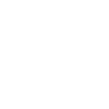
t = 0.00 s
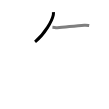
t = 1.50 s
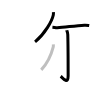
t = 3.25 s
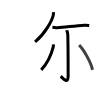
t = 4.75 s
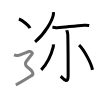
t = 6.50 s
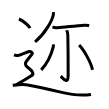
t = 8.00 s

The animated SVG that drew these frames (rendered in a browser with its animation timeline set to each time). Animation: 8 SMIL elements (animate=8); one cycle of 8.00 s.

<svg width="109px" height="109px" viewBox="0 0 px 109px" xmlns="http://www.w3.org/2000/svg" xmlns:xlink="http://www.w3.org/1999/xlink" xml:space="preserve" version="1.1"  baseProfile="full">
<path d="M53.4,12.14c0.05,0.7,0.11,1.81-0.1,2.81c-1.25,5.92-8.42,18.92-18.24,26.87" style="fill:none;stroke:black;stroke-width:3;opacity:0">
  <animate attributeType="CSS" attributeName="opacity" from="0" to="1" begin="0s" dur="1s" repeatCount="Indefinite" fill="freeze" />
</path>
<path d="M52.43,27.34c2.07,0.16,3.43,0.55,4.81,0.46c8.3-0.58,17.76-2.05,27.11-2.63c2.3-0.14,3.7,0.17,4.85,0.35" style="fill:none;stroke:black;stroke-width:3;opacity:0">
  <animate attributeType="CSS" attributeName="opacity" from="0" to="1" begin="1s" dur="1s" repeatCount="Indefinite" fill="freeze" />
</path>
<path d="M66.7,30.21c0.07,0.38,1,1.99,1.08,4.41c0.34,11.63,0.36,37.49,0.36,41.46c0,8.99-6.17,1.2-7.46,0.2" style="fill:none;stroke:black;stroke-width:3;opacity:0">
  <animate attributeType="CSS" attributeName="opacity" from="0" to="1" begin="2s" dur="1s" repeatCount="Indefinite" fill="freeze" />
</path>
<path d="M53.33,44.44c0.03,0.6,0.15,1.56-0.07,2.41c-1.51,5.9-5.55,16.21-12.02,23.03" style="fill:none;stroke:black;stroke-width:3;opacity:0">
  <animate attributeType="CSS" attributeName="opacity" from="0" to="1" begin="3s" dur="1s" repeatCount="Indefinite" fill="freeze" />
</path>
<path d="M79.07,45.19c4.74,4.36,12.25,17.91,13.43,24.69" style="fill:none;stroke:black;stroke-width:3;opacity:0">
  <animate attributeType="CSS" attributeName="opacity" from="0" to="1" begin="4s" dur="1s" repeatCount="Indefinite" fill="freeze" />
</path>
<path d="M18.96,19c3.9,1.61,10.07,6.63,11.04,9.13" style="fill:none;stroke:black;stroke-width:3;opacity:0">
  <animate attributeType="CSS" attributeName="opacity" from="0" to="1" begin="5s" dur="1s" repeatCount="Indefinite" fill="freeze" />
</path>
<path d="M14,54.97c2.38,0.93,3.97,0.46,5.03,0.23c1.06-0.23,8.46-3.25,10.05-3.71s3.97,1.16,2.91,2.55c-1.06,1.39-5.23,6.73-6.03,7.89c-0.79,1.16-0.75,3.5,1.06,4.87c2.23,1.7,4.41,3.48,5.2,4.87c0.79,1.39,1.38,2.68-0.29,3.71C28.5,77.5,21.75,81.75,15.82,85" style="fill:none;stroke:black;stroke-width:3;opacity:0">
  <animate attributeType="CSS" attributeName="opacity" from="0" to="1" begin="6s" dur="1s" repeatCount="Indefinite" fill="freeze" />
</path>
<path d="M12.75,85.3c3-0.41,9-1.45,13.5-0.62s30.07,6.37,34.5,7.44C72.75,95.02,82,95.84,91,94.4" style="fill:none;stroke:black;stroke-width:3;opacity:0">
  <animate attributeType="CSS" attributeName="opacity" from="0" to="1" begin="7s" dur="1s" repeatCount="Indefinite" fill="freeze" />
</path>
</svg>
